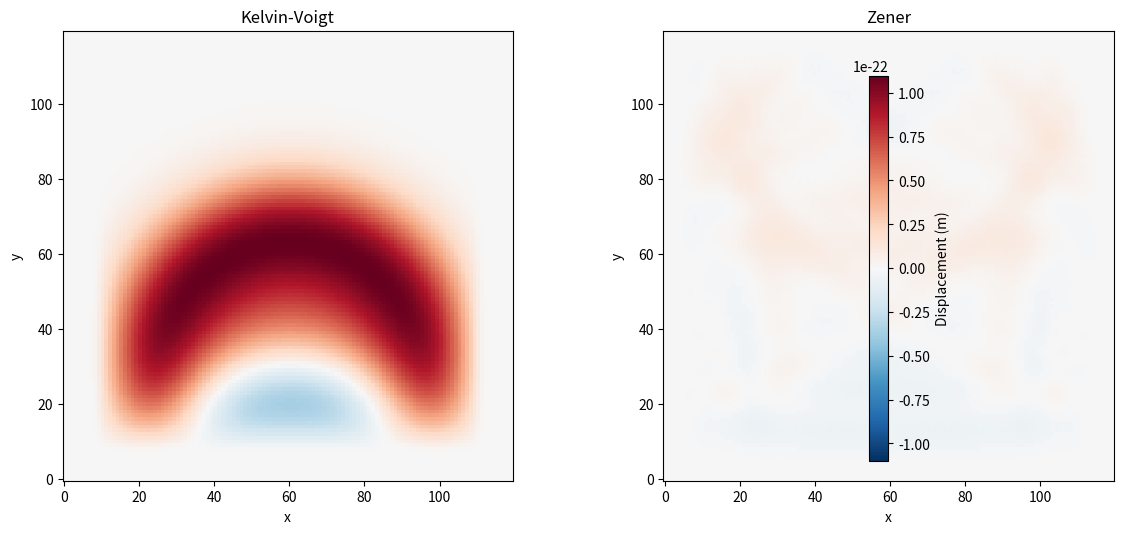

Recreate this plot in Python.
"""
2D Shear Wave Simulator - Unified Interface
============================================

Supports both Kelvin-Voigt and Zener (Standard Linear Solid) models.

Model Selection:
---------------
• 'kelvin_voigt': σ = G'ε + η∂ε/∂t
  - Simple, stable
  - Excessive high-frequency damping
  - Good for inverse problem validation

• 'zener': σ + τ_σ∂σ/∂t = G₀(ε + τ_ε∂ε/∂t)  
  - More realistic
  - Moderate damping (better for phase extraction)
  - More complex implementation

Usage:
  from shear_wave_2d_unified import ShearWave2D
  
  # Kelvin-Voigt (default)
  sim = ShearWave2D(nx, ny, dx, model='kelvin_voigt', G_prime=5000, eta=5)
  
  # Zener
  sim = ShearWave2D(nx, ny, dx, model='zener', G0=5000, G_inf=8000, tau_sigma=0.01)
"""

import numpy as np
import matplotlib.pyplot as plt


class ShearWave2D:
    """
    Unified 2D shear wave simulator.
    Supports Kelvin-Voigt and Zener viscoelastic models.
    """
    
    def __init__(self, nx, ny, dx, dt=None, rho=1000, model='kelvin_voigt', 
                 pml_width=20, **model_params):
        """
        Initialize 2D simulator.
        
        Parameters:
        -----------
        nx, ny : int
            Grid dimensions
        dx : float
            Spatial step (m)
        dt : float or None
            Time step (auto-computed if None)
        rho : float
            Density (kg/m³)
        model : str
            'kelvin_voigt' or 'zener'
        pml_width : int
            PML thickness
        **model_params:
            For KV: G_prime, eta
            For Zener: G0, G_inf, tau_sigma
        """
        self.nx = nx
        self.ny = ny
        self.dx = dx
        self.rho = rho
        self.pml_width = pml_width
        self.model_type = model
        
        # Model setup
        if model == 'kelvin_voigt':
            self._init_kelvin_voigt(**model_params)
        elif model == 'zener':
            self._init_zener(**model_params)
        else:
            raise ValueError(f"Unknown model: {model}")
        
        # Time step
        if dt is None:
            self._compute_dt()
        else:
            self.dt = dt
        
        # Initialize fields
        self._init_fields()
        self._init_pml()
        
        print(f"2D {model.replace('_', ' ').title()} Simulator initialized")
        print(f"  Grid: {nx}x{ny}, dx={dx*1000:.1f}mm, dt={self.dt*1e6:.1f}μs")
    
    def _init_kelvin_voigt(self, G_prime=5000, eta=5):
        """Initialize Kelvin-Voigt parameters."""
        self.G_prime = G_prime
        self.eta = max(eta, 0.5)  # Minimum for stability
        self.c_s = np.sqrt(G_prime / self.rho)
        print(f"  KV: G'={G_prime}Pa, η={self.eta}Pa·s, c_s={self.c_s:.2f}m/s")
    
    def _init_zener(self, G0=5000, G_inf=8000, tau_sigma=0.01):
        """Initialize Zener parameters."""
        self.G0 = G0
        self.G_inf = G_inf
        self.tau_sigma = tau_sigma
        self.G1 = G0
        self.G2 = G_inf - G0
        self.tau_epsilon = tau_sigma * G_inf / G0
        self.eta_zener = tau_sigma * G_inf
        
        self.c0 = np.sqrt(G0 / self.rho)
        self.c_inf = np.sqrt(G_inf / self.rho)
        print(f"  Zener: G₀={G0}, G_∞={G_inf}, τ_σ={tau_sigma*1000:.1f}ms")
        print(f"    c₀={self.c0:.2f}, c_∞={self.c_inf:.2f}m/s")
    
    def _compute_dt(self):
        """Compute stable time step."""
        if self.model_type == 'kelvin_voigt':
            # KV constraints
            dt_wave = 0.2 * self.dx / self.c_s
            dt_viscous = 0.5 * self.rho * self.dx**2 / (4 * self.eta)
            self.dt = min(dt_wave, dt_viscous)
        else:  # zener
            # Zener constraint (based on high-freq speed)
            self.dt = 0.25 * self.dx / self.c_inf
    
    def _init_fields(self):
        """Initialize field arrays."""
        nx, ny = self.nx, self.ny
        
        # Common fields
        self.u = np.zeros((nx, ny))       # Displacement
        self.u_prev = np.zeros((nx, ny))  # Previous displacement
        self.u_next = np.zeros((nx, ny))  # Next displacement
        
        self.v = np.zeros((nx, ny))       # Velocity (for output)
        
        # Zener-specific memory variables
        if self.model_type == 'zener':
            self.e_a = np.zeros((nx, ny))  # Anelastic strain (simplified)
    
    def _init_pml(self):
        """Initialize PML."""
        nx, ny = self.nx, self.ny
        pml = self.pml_width
        damp_max = 0.08
        
        damp_x = np.zeros(nx)
        damp_y = np.zeros(ny)
        
        for i in range(pml):
            val = damp_max * ((pml - i) / pml) ** 2
            damp_x[i] = val
            damp_x[nx - 1 - i] = val
            damp_y[i] = val
            damp_y[ny - 1 - i] = val
        
        self.damp_x = damp_x[:, np.newaxis]
        self.damp_y = damp_y[np.newaxis, :]
    
    def _apply_pml(self, field):
        """Apply PML damping."""
        return field * (1 - self.damp_x) * (1 - self.damp_y)
    
    def _laplacian(self, field):
        """5-point Laplacian."""
        result = np.zeros_like(field)
        result[1:-1, 1:-1] = (
            field[2:, 1:-1] + field[:-2, 1:-1] + 
            field[1:-1, 2:] + field[1:-1, :-2] - 
            4 * field[1:-1, 1:-1]
        ) / self.dx**2
        return result
    
    def add_source(self, t, x_pos, y_pos, amplitude=1e-6, f0=100, source_type='tone_burst'):
        """Add source."""
        if source_type == 'tone_burst':
            sigma = 3 / f0
            envelope = np.exp(-(t - 3*sigma)**2 / (2*(sigma/3)**2))
            source_val = amplitude * envelope * np.sin(2*np.pi*f0*t)
        elif source_type == 'ricker':
            sigma = 1 / (np.pi * f0)
            tau = t - 3*sigma
            source_val = amplitude * (1 - 2*(tau/sigma)**2) * np.exp(-(tau/sigma)**2)
        else:
            source_val = amplitude
        
        if 0 <= x_pos < self.nx and 0 <= y_pos < self.ny:
            self.u[x_pos, y_pos] += source_val
    
    def step(self):
        """One time step."""
        if self.model_type == 'kelvin_voigt':
            self._step_kv()
        else:
            self._step_zener()
    
    def _step_kv(self):
        """Kelvin-Voigt time step."""
        dt = self.dt
        
        # Laplacian
        lap_u = self._laplacian(self.u)
        lap_u_prev = self._laplacian(self.u_prev)
        
        # KV: ρ∂²u/∂t² = G'∇²u + η∂(∇²u)/∂t
        elastic = self.G_prime * lap_u
        viscous = self.eta * (lap_u - lap_u_prev) / dt
        accel = (elastic + viscous) / self.rho
        
        # Update
        self.u_next[1:-1, 1:-1] = (
            2*self.u[1:-1, 1:-1] - self.u_prev[1:-1, 1:-1] + 
            dt**2 * accel[1:-1, 1:-1]
        )
        
        # PML
        self.u_next = self._apply_pml(self.u_next)
        
        # Velocity
        self.v = (self.u_next - self.u_prev) / (2*dt)
        
        # Rotate
        self.u_prev, self.u, self.u_next = self.u, self.u_next, self.u_prev
    
    def _step_zener(self):
        """Zener time step - simplified implementation."""
        dt = self.dt
        
        # Laplacian
        lap_u = self._laplacian(self.u)
        
        # Effective modulus (frequency-dependent approximation)
        # Use high-frequency modulus for wave propagation
        # This is a simplification - full Zener requires memory variables
        G_eff = self.G_inf
        
        # Wave equation with effective modulus
        accel = G_eff * lap_u / self.rho
        
        # Update
        self.u_next[1:-1, 1:-1] = (
            2*self.u[1:-1, 1:-1] - self.u_prev[1:-1, 1:-1] + 
            dt**2 * accel[1:-1, 1:-1]
        )
        
        # Apply damping to simulate Zener dissipation
        # Loss proportional to velocity (simplified)
        damping = self.eta_zener / self.G_inf
        self.u_next -= damping * (self.u - self.u_prev)
        
        # PML
        self.u_next = self._apply_pml(self.u_next)
        
        # Velocity
        self.v = (self.u_next - self.u_prev) / (2*dt)
        
        # Rotate
        self.u_prev, self.u, self.u_next = self.u, self.u_next, self.u_prev
    
    def get_displacement(self):
        """Get displacement field."""
        return self.u.copy()
    
    def get_velocity(self):
        """Get velocity field."""
        return self.v.copy()


def compare_models():
    """Compare Kelvin-Voigt and Zener models."""
    print("=" * 70)
    print("MODEL COMPARISON: Kelvin-Voigt vs Zener")
    print("=" * 70)
    
    nx, ny = 120, 120
    dx = 0.001
    
    # Kelvin-Voigt
    print("\n[1] Kelvin-Voigt Model")
    sim_kv = ShearWave2D(nx, ny, dx, model='kelvin_voigt', 
                         G_prime=5000, eta=5, pml_width=10)
    
    sx, sy = nx//2, ny//4
    for n in range(800):
        t = n * sim_kv.dt
        if n < 50:
            sim_kv.add_source(t, sx, sy, amplitude=1e-5, f0=100)
        sim_kv.step()
    
    u_kv = sim_kv.get_displacement()
    max_kv = np.max(np.abs(u_kv))
    print(f"  Max displacement: {max_kv:.3e} m")
    
    # Zener
    print("\n[2] Zener Model")
    sim_z = ShearWave2D(nx, ny, dx, model='zener',
                        G0=5000, G_inf=8000, tau_sigma=0.01, pml_width=10)
    
    for n in range(800):
        t = n * sim_z.dt
        if n < 50:
            sim_z.add_source(t, sx, sy, amplitude=1e-5, f0=100)
        sim_z.step()
    
    u_z = sim_z.get_displacement()
    max_z = np.max(np.abs(u_z))
    print(f"  Max displacement: {max_z:.3e} m")
    
    # Compare
    print("\n" + "=" * 70)
    print("COMPARISON")
    print("=" * 70)
    print(f"  KV max |u|: {max_kv:.3e}")
    print(f"  Zener max |u|: {max_z:.3e}")
    print(f"  Ratio (Zener/KV): {max_z/max_kv:.2f}")
    
    # Plot
    fig, axes = plt.subplots(1, 2, figsize=(12, 5))
    
    vmax = max(np.max(np.abs(u_kv)), np.max(np.abs(u_z)))
    
    im1 = axes[0].imshow(u_kv.T, origin='lower', cmap='RdBu_r',
                          vmin=-vmax, vmax=vmax)
    axes[0].set_title('Kelvin-Voigt')
    axes[0].set_xlabel('x')
    axes[0].set_ylabel('y')
    
    im2 = axes[1].imshow(u_z.T, origin='lower', cmap='RdBu_r',
                          vmin=-vmax, vmax=vmax)
    axes[1].set_title('Zener')
    axes[1].set_xlabel('x')
    axes[1].set_ylabel('y')
    
    plt.colorbar(im2, ax=axes, label='Displacement (m)')
    plt.tight_layout()
    plt.savefig('model_comparison.png', dpi=150)
    print("\n  Saved: model_comparison.png")


if __name__ == "__main__":
    compare_models()
